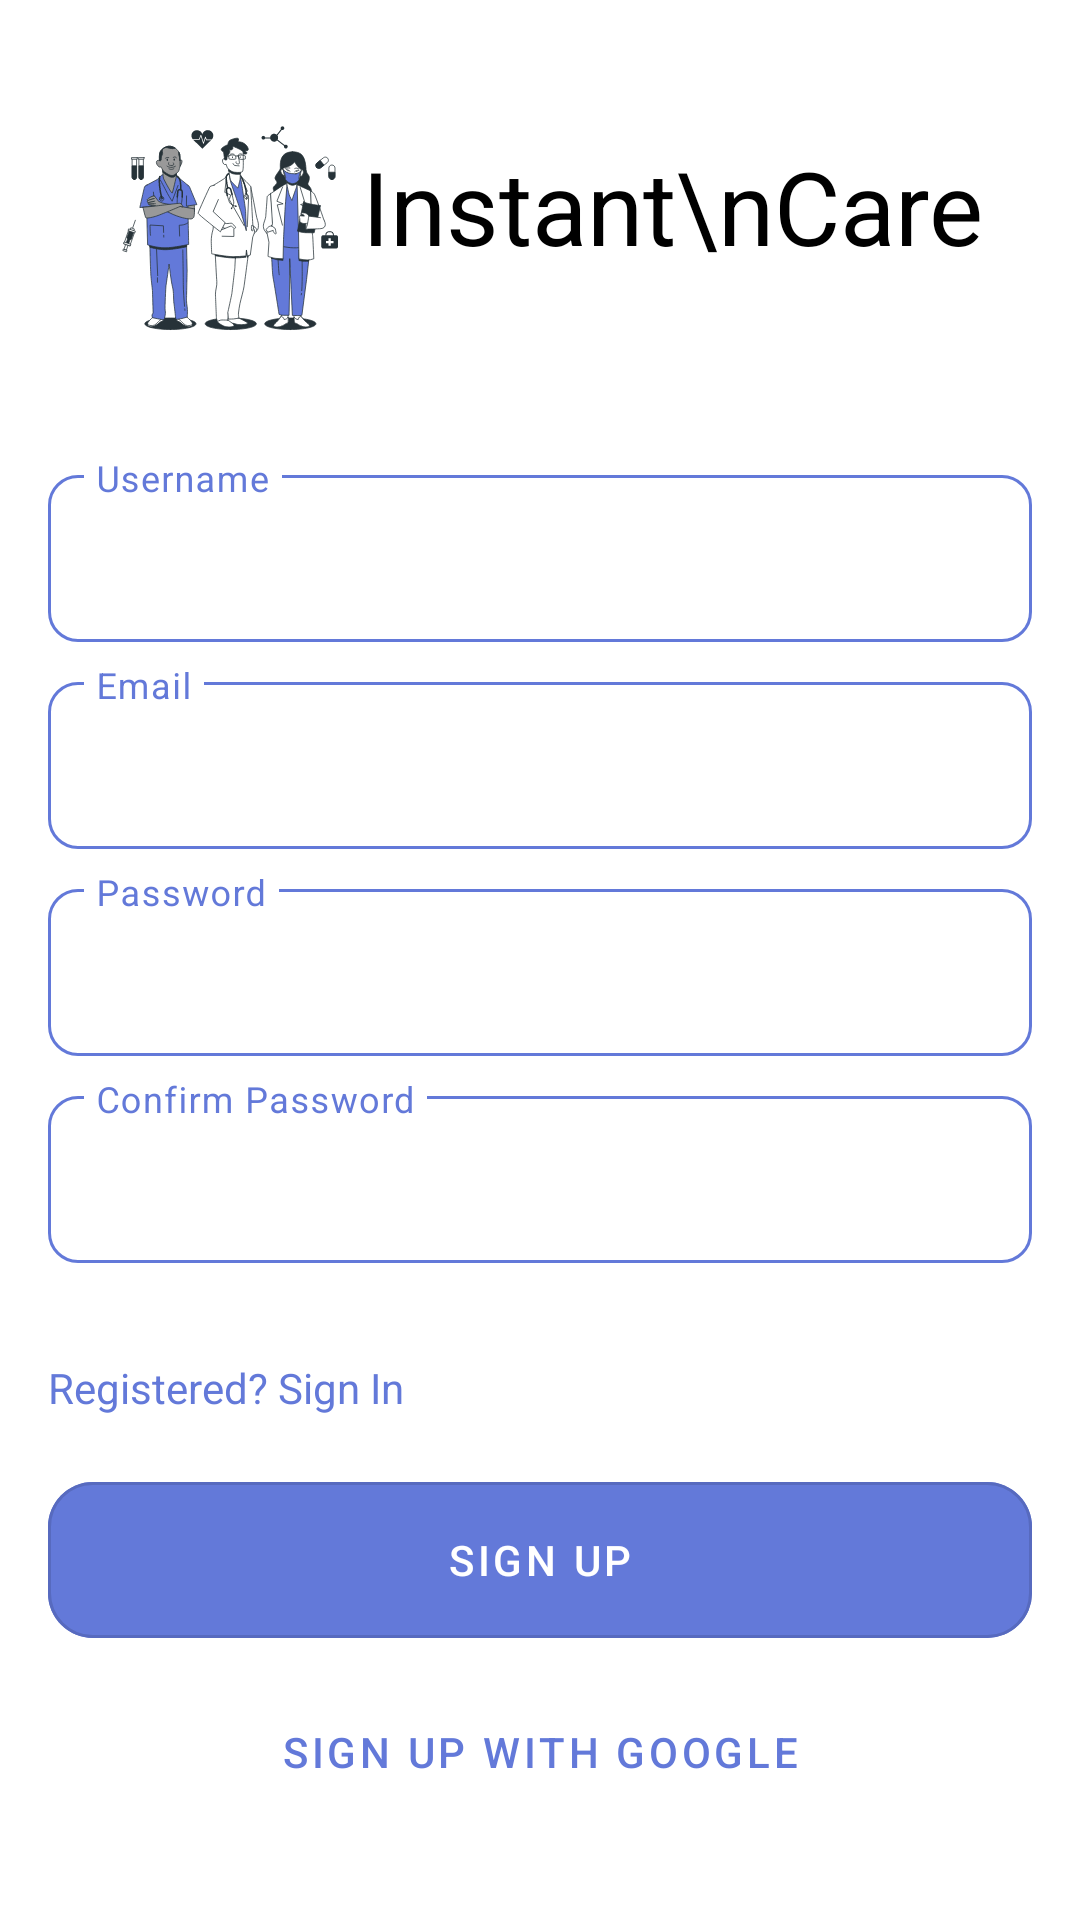

Here is an Android app screen rendered from its layout file. Give the layout XML and the strings, colors and styles it references.
<!-- AndroidManifest.xml: application theme Theme.InstantCare -->
<!-- res/layout/fragment_sign_up.xml -->
<?xml version="1.0" encoding="utf-8"?>
<androidx.constraintlayout.widget.ConstraintLayout xmlns:android="http://schemas.android.com/apk/res/android"
    xmlns:tools="http://schemas.android.com/tools"
    android:layout_width="match_parent"
    android:layout_height="match_parent"
    xmlns:app="http://schemas.android.com/apk/res-auto"
    tools:context=".view.fragment.SignUpFragment">

    <ImageView
        android:id="@+id/imageView"
        android:layout_width="0dp"
        android:layout_height="0dp"
        android:layout_marginStart="40dp"
        android:layout_marginTop="16dp"
        android:layout_marginEnd="8dp"
        android:layout_marginBottom="16dp"
        android:src="@drawable/ic_doctors"
        app:layout_constraintBottom_toTopOf="@+id/textInputLayout"
        app:layout_constraintEnd_toStartOf="@+id/textView"
        app:layout_constraintStart_toStartOf="parent"
        app:layout_constraintTop_toTopOf="parent" />

    <TextView
        android:id="@+id/textView"
        style="@style/InstantCare.TextStyle.Display1.Oswald"
        android:layout_width="wrap_content"
        android:layout_height="wrap_content"
        android:layout_marginEnd="32dp"
        android:layout_marginBottom="16dp"
        android:text="Instant\nCare"
        android:textColor="@android:color/black"
        app:layout_constraintBottom_toTopOf="@+id/textInputLayout"
        app:layout_constraintEnd_toEndOf="parent"
        app:layout_constraintTop_toTopOf="parent" />

    <com.google.android.material.textfield.TextInputLayout
        android:id="@+id/textInputLayout"
        style="@style/Widget.MaterialComponents.TextInputLayout.OutlinedBox"
        android:layout_width="0dp"
        android:layout_height="wrap_content"
        android:layout_marginStart="16dp"
        android:layout_marginEnd="16dp"
        android:layout_marginBottom="8dp"
        android:textColorHint="@color/colorPrimary"
        app:boxCornerRadiusBottomEnd="10dp"
        app:boxCornerRadiusBottomStart="10dp"
        app:boxCornerRadiusTopEnd="10dp"
        app:boxCornerRadiusTopStart="10dp"
        app:boxStrokeColor="@color/colorPrimary"
        app:expandedHintEnabled="false"
        app:hintTextColor="?colorPrimary"
        app:layout_constraintBottom_toTopOf="@+id/textInputLayout3"
        app:layout_constraintEnd_toEndOf="parent"
        app:layout_constraintStart_toStartOf="parent">

        <com.google.android.material.textfield.TextInputEditText
            android:id="@+id/username_edt"
            android:layout_width="match_parent"
            android:layout_height="wrap_content"
            android:hint="Username"
            android:textColor="@android:color/black" />
    </com.google.android.material.textfield.TextInputLayout>

    <com.google.android.material.textfield.TextInputLayout
        android:id="@+id/textInputLayout3"
        style="@style/Widget.MaterialComponents.TextInputLayout.OutlinedBox"
        android:layout_width="0dp"
        android:layout_height="wrap_content"
        android:layout_marginStart="16dp"
        android:layout_marginEnd="16dp"
        android:layout_marginBottom="8dp"
        android:textColorHint="@color/colorPrimary"
        app:boxCornerRadiusBottomEnd="10dp"
        app:boxCornerRadiusBottomStart="10dp"
        app:boxCornerRadiusTopEnd="10dp"
        app:boxCornerRadiusTopStart="10dp"
        app:boxStrokeColor="@color/colorPrimary"
        app:expandedHintEnabled="false"
        app:hintTextColor="?colorPrimary"
        app:layout_constraintBottom_toTopOf="@+id/textInputLayout2"
        app:layout_constraintEnd_toEndOf="parent"
        app:layout_constraintStart_toStartOf="parent">

        <com.google.android.material.textfield.TextInputEditText
            android:id="@+id/email_edt"
            android:layout_width="match_parent"
            android:layout_height="wrap_content"
            android:hint="Email"
            android:textColor="@android:color/black" />
    </com.google.android.material.textfield.TextInputLayout>

    <com.google.android.material.textfield.TextInputLayout
        android:id="@+id/textInputLayout2"
        style="@style/Widget.MaterialComponents.TextInputLayout.OutlinedBox"
        android:layout_width="0dp"
        android:layout_height="wrap_content"
        android:layout_marginBottom="8dp"
        android:textColorHint="@color/colorPrimary"
        app:boxCornerRadiusBottomEnd="10dp"
        app:boxCornerRadiusBottomStart="10dp"
        app:boxCornerRadiusTopEnd="10dp"
        app:boxCornerRadiusTopStart="10dp"
        app:boxStrokeColor="@color/colorPrimary"
        app:expandedHintEnabled="false"
        app:hintTextColor="?colorPrimary"
        app:layout_constraintBottom_toTopOf="@+id/textInputLayout4"
        app:layout_constraintEnd_toEndOf="@+id/textInputLayout"
        app:layout_constraintStart_toStartOf="@+id/textInputLayout">

        <com.google.android.material.textfield.TextInputEditText
            android:id="@+id/password_edt"
            android:layout_width="match_parent"
            android:layout_height="wrap_content"
            android:hint="Password"
            android:textColor="@android:color/black" />
    </com.google.android.material.textfield.TextInputLayout>

    <com.google.android.material.textfield.TextInputLayout
        android:id="@+id/textInputLayout4"
        style="@style/Widget.MaterialComponents.TextInputLayout.OutlinedBox"
        android:layout_width="0dp"
        android:layout_height="wrap_content"
        android:layout_marginBottom="32dp"
        android:textColorHint="@color/colorPrimary"
        app:boxCornerRadiusBottomEnd="10dp"
        app:boxCornerRadiusBottomStart="10dp"
        app:boxCornerRadiusTopEnd="10dp"
        app:boxCornerRadiusTopStart="10dp"
        app:boxStrokeColor="@color/colorPrimary"
        app:expandedHintEnabled="false"
        app:hintTextColor="?colorPrimary"
        app:layout_constraintBottom_toTopOf="@+id/textView3"
        app:layout_constraintEnd_toEndOf="@+id/textInputLayout"
        app:layout_constraintStart_toStartOf="@+id/textInputLayout">

        <com.google.android.material.textfield.TextInputEditText
            android:id="@+id/confirm_password_edt"
            android:layout_width="match_parent"
            android:layout_height="wrap_content"
            android:hint="Confirm Password"
            android:textColor="@android:color/black" />
    </com.google.android.material.textfield.TextInputLayout>

    <TextView
        android:id="@+id/textView3"
        style="@style/InstantCare.TextStyle.Body2"
        android:layout_width="wrap_content"
        android:layout_height="wrap_content"
        android:layout_marginBottom="16dp"
        android:text="Registered? Sign In"
        android:textColor="?colorPrimary"
        app:layout_constraintBottom_toTopOf="@+id/sign_up_btn"
        app:layout_constraintStart_toStartOf="@+id/textInputLayout2" />


    <com.google.android.material.button.MaterialButton
        android:id="@+id/sign_up_btn"
        style="?materialButtonOutlinedStyle"
        android:layout_width="0dp"
        android:layout_height="64dp"
        android:backgroundTint="?colorPrimary"
        android:text="Sign up"
        android:textColor="@android:color/white"
        app:cornerRadius="15dp"
        app:layout_constraintBottom_toTopOf="@+id/button2"
        app:layout_constraintEnd_toEndOf="@+id/textInputLayout2"
        app:layout_constraintStart_toStartOf="@+id/textInputLayout2" />

    <Button
        android:id="@+id/button2"
        style="?materialButtonOutlinedStyle"
        android:layout_width="0dp"
        android:layout_height="64dp"
        android:layout_marginBottom="24dp"
        android:text="Sign up with google"
        app:cornerRadius="15dp"
        app:layout_constraintBottom_toBottomOf="parent"
        app:layout_constraintEnd_toEndOf="@+id/sign_up_btn"
        app:layout_constraintStart_toStartOf="@+id/sign_up_btn" />

</androidx.constraintlayout.widget.ConstraintLayout>
<!-- resources referenced by this layout -->
<resources>
  <color name="colorPrimary">#6379D9</color>
  <!-- drawable ic_doctors: vector/xml drawable (drawable, 68902 chars, omitted) -->
  <style name="InstantCare.TextStyle.Body2" parent="TextAppearance.AppCompat.Body2">
          <item name="fontFamily">@font/open_sans</item>
      </style>
  <style name="InstantCare.TextStyle.Display1.Oswald" parent="TextAppearance.AppCompat.Display1">
          <item name="fontFamily">@font/oswald</item>
      </style>
  <style name="Theme.InstantCare" parent="Theme.MaterialComponents.DayNight.NoActionBar">
          
          <item name="colorPrimary">@color/colorPrimary</item>
          <item name="colorPrimaryVariant">@color/colorPrimaryDark</item>
          <item name="colorOnPrimary">@color/white</item>
          
          <item name="colorSecondary">@color/colorSecondary</item>
          <item name="colorSecondaryVariant">@color/colorSecondaryDark</item>
          <item name="colorOnSecondary">@color/black</item>
          
          <item name="android:statusBarColor" tools:targetApi="l">?attr/colorPrimaryVariant</item>
          
      </style>
  <color name="colorPrimaryDark">#2a4ea7</color>
  <color name="white">#FFFFFFFF</color>
  <color name="colorSecondary">#21ca92</color>
  <color name="colorSecondaryDark">#009864</color>
  <color name="black">#FF000000</color>
</resources>
